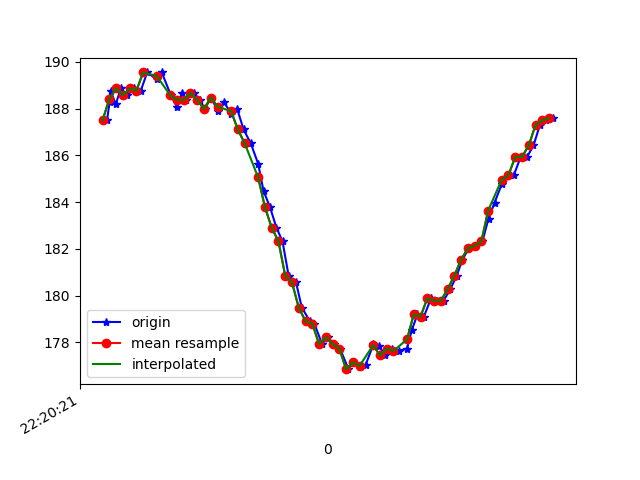

Data behind this chart, as committed beside it:
1617747622033, 443258707575598, 187.5, -244.4336, -67.38281
1617747622041, 443258726773498, 188.3, -241, -66.6
1617747622044, 443258746001920, 188.8, -240.7, -66.5
1617747622059, 443258765047213, 188.2, -241.4, -65.82
1617747622074, 443258784153550, 188.9, -240.8, -66.6
1617747622093, 443258803198843, 188.6, -241.5, -65.92
1617747622113, 443258822274658, 188.9, -241.2, -66.31
1617747622133, 443258841258909, 188.8, -241.5, -65.33
1617747622152, 443258860243160, 189.6, -241.1, -65.92
1617747622180, 443258881180775, 189.3, -241.2, -65.53
1617747622195, 443258898577918, 189.6, -241.3, -66.5
1617747622222, 443258917623211, 188.6, -241.6, -66.89
1617747622240, 443258936882154, 188.1, -241.5, -66.5
1617747622256, 443258956110576, 188.7, -242, -66.02
1617747622267, 443258975277954, 188.4, -241.7, -66.7
1617747622289, 443258994231684, 188.7, -241.9, -65.92
1617747622308, 443259013521148, 188.4, -241.6, -66.02
1617747622322, 443259032413835, 188, -242.3, -66.5
1617747622341, 443259051428608, 188.5, -242, -67.19
1617747622361, 443259070473901, 187.9, -241.7, -65.33
1617747622379, 443259089458152, 188.3, -242.3, -65.62
1617747622400, 443259108533967, 187.8, -242, -65.53
1617747622418, 443259127579261, 188, -239.9, -64.55
1617747622437, 443259146746640, 187.1, -237.2, -61.62
1617747622458, 443259165730891, 186.5, -233.8, -58.69
1617747622480, 443259184837227, 185.6, -230.2, -55.86
1617747622496, 443259203943563, 184.5, -227, -50.59
1617747622515, 443259223019378, 183.8, -223.1, -44.92
1617747622534, 443259242339363, 182.9, -220.7, -38.48
1617747622552, 443259261171008, 182.3, -220.1, -33.89
1617747622570, 443259280246823, 180.9, -218.9, -29
1617747622592, 443259299261595, 180.6, -218.2, -23.54
1617747622609, 443259318306889, 179.5, -218.8, -19.63
1617747622633, 443259337352182, 178.9, -218.9, -16.21
1617747622646, 443259357068945, 178.8, -219.9, -12.99
1617747622669, 443259375686940, 177.9, -221.3, -9.961
1617747622686, 443259394701712, 178.2, -221.3, -9.473
1617747622703, 443259413747006, 177.9, -221.9, -8.887
1617747622722, 443259432792299, 177.7, -222, -9.57
1617747622747, 443259453485743, 176.9, -222.1, -8.887
1617747622761, 443259471096536, 177.1, -222.3, -10.55
1617747622780, 443259490141829, 177, -221.9, -11.33
1617747622798, 443259509187123, 177.1, -221.8, -10.94
1617747622821, 443259528201895, 177.9, -221.3, -11.62
1617747622838, 443259547216668, 177.8, -221.1, -12.21
1617747622855, 443259566170397, 177.4, -220.6, -12.6
1617747622877, 443259585215691, 177.7, -220.8, -13.38
1617747622895, 443259604291506, 177.6, -220.1, -14.65
1617747622920, 443259623642013, 177.7, -219.9, -16.21
1617747622934, 443259642656785, 178.5, -219.9, -17.29
1617747622951, 443259661702078, 179.2, -219.4, -17.48
1617747622970, 443259680716851, 179.1, -219.3, -20.31
1617747622991, 443259699731623, 179.9, -219, -22.07
1617747623008, 443259718807438, 179.8, -218.9, -24.9
1617747623028, 443259737852732, 179.8, -219.1, -27.15
1617747623048, 443259757020110, 180.3, -219.7, -30.66
1617747623067, 443259775912798, 180.9, -220.5, -32.81
1617747623084, 443259794927570, 181.5, -220.6, -36.43
1617747623103, 443259813972863, 182, -221.9, -39.06
1617747623122, 443259832957114, 182.1, -222.8, -41.6
1617747623143, 443259852032929, 182.3, -223.1, -44.34
... 11 more rows
